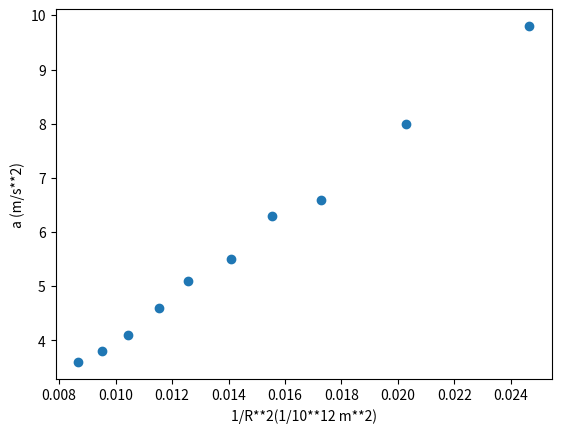

Reproduce this figure in Python.
import numpy as np
import matplotlib.pyplot as plt


def minimos_quadrados(x, y):
    # Número de pontos
    N = x.size
    
    sum_x = np.sum(x)
    sum_y = np.sum(y)
    sum_x2 = np.sum(x ** 2)
    sum_y2 = np.sum(y ** 2)
    sum_xy = np.sum(x * y)

    # Coeficientes da reta
    m = (N * sum_xy - sum_x * sum_y) / (N * sum_x2 - sum_x ** 2)
    b = (sum_x2 * sum_y - sum_x * sum_xy) / (N * sum_x2 - sum_x ** 2)

    # Coeficiente de determinação
    r2 = ((N * sum_xy - sum_x * sum_y) ** 2) / ((N * sum_x2 - sum_x ** 2) * (N * sum_y2 - sum_y ** 2))

    # Incertezas
    dm = np.abs(m) * np.sqrt((1 / r2 - 1) / (N - 2))
    db = dm * np.sqrt(sum_x2 / N)

    return m, b, r2, dm, db
m=1
R = np.array([6.37, 7.02, 7.61, 8.02, 8.43, 8.92, 9.31, 9.78, 10.25, 10.74])
A = np.array([9.8, 8.0, 6.6, 6.3, 5.5, 5.1, 4.6, 4.1, 3.8, 3.6])


plt.scatter(1/R**2,A)
plt.xlabel("1/R**2(1/10**12 m**2)")
plt.ylabel("a (m/s**2)")
m, b, r2, dm, db = minimos_quadrados(1/R**2, A)



plt.show()
print("K = ({:.0f}+{:.0f}) m3/s2;" .format(m, dm))
#x = 1/r2
#y = a